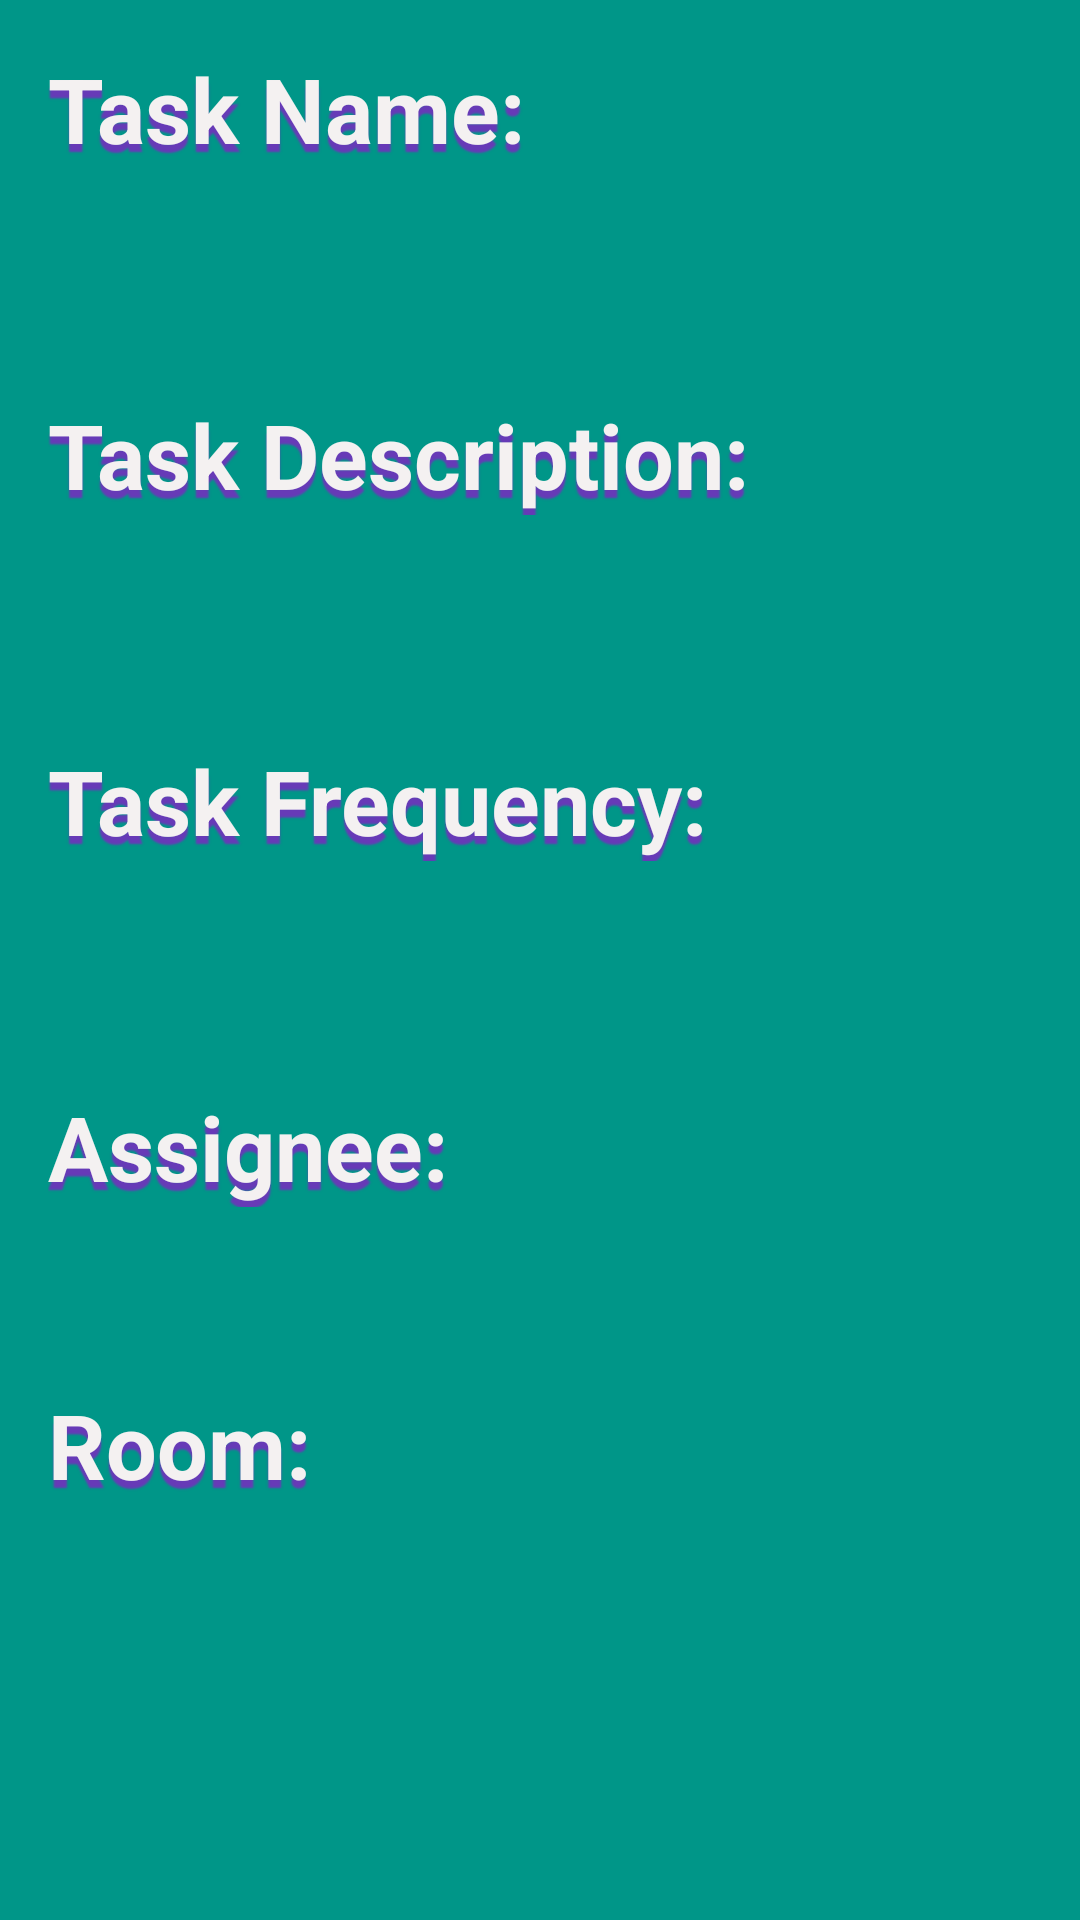

Here is an Android app screen rendered from its layout file. Give the layout XML and the strings, colors and styles it references.
<!-- AndroidManifest.xml: application theme Theme.CS2410FinalProject -->
<!-- res/layout/fragment_task.xml -->
<?xml version="1.0" encoding="utf-8"?>
<androidx.constraintlayout.widget.ConstraintLayout xmlns:android="http://schemas.android.com/apk/res/android"
    xmlns:app="http://schemas.android.com/apk/res-auto"
    xmlns:tools="http://schemas.android.com/tools"
    android:layout_width="match_parent"
    android:layout_height="match_parent"
    android:background="#009688"
    tools:context=".fragments.TaskFragment">

    <LinearLayout
        android:layout_width="match_parent"
        android:layout_height="match_parent"
        android:orientation="vertical">

        <TextView
            android:id="@+id/task_display_name_header"
            android:layout_width="match_parent"
            android:layout_height="wrap_content"
            android:layout_marginStart="16dp"
            android:layout_marginTop="16dp"
            android:layout_marginEnd="16dp"
            android:layout_marginBottom="16dp"
            android:text="Task Name:"
            android:shadowColor="#673AB7"
            android:shadowDx="0"
            android:shadowDy="8"
            android:shadowRadius="1"
            android:textColor="#F4F1F1"
            android:textSize="30sp"
            android:textStyle="bold"
            app:layout_constraintBottom_toTopOf="parent"
            app:layout_constraintEnd_toEndOf="parent"
            app:layout_constraintStart_toStartOf="parent"
            app:layout_constraintTop_toTopOf="parent" />

        <TextView
            android:id="@+id/task_display_name"
            android:layout_width="match_parent"
            android:layout_height="wrap_content"
            android:layout_marginStart="16dp"
            android:layout_marginTop="8dp"
            android:layout_marginEnd="16dp"
            android:layout_marginBottom="16dp"
            android:textFontWeight="20"
            android:textSize="20sp"
            android:textColor="@color/white"
            app:layout_constraintBottom_toTopOf="parent"
            app:layout_constraintEnd_toEndOf="parent"
            app:layout_constraintStart_toStartOf="parent"
            app:layout_constraintTop_toBottomOf="@id/task_display_name_header" />

        <TextView
            android:id="@+id/task_display_desccription_header"
            android:layout_width="match_parent"
            android:layout_height="wrap_content"
            android:layout_marginStart="16dp"
            android:layout_marginTop="8dp"
            android:layout_marginEnd="16dp"
            android:layout_marginBottom="16dp"
            android:text="Task Description:"
            android:shadowColor="#673AB7"
            android:shadowDx="0"
            android:shadowDy="8"
            android:shadowRadius="1"
            android:textColor="#F4F1F1"
            android:textStyle="bold"
            android:textSize="30sp"
            app:layout_constraintBottom_toTopOf="parent"
            app:layout_constraintEnd_toEndOf="parent"
            app:layout_constraintStart_toStartOf="parent"
            app:layout_constraintTop_toBottomOf="@+id/task_display_name" />

        <TextView
            android:id="@+id/task_display_description"
            android:layout_width="match_parent"
            android:layout_height="wrap_content"
            android:layout_marginStart="16dp"
            android:layout_marginTop="8dp"
            android:layout_marginEnd="16dp"
            android:layout_marginBottom="16dp"
            android:textSize="20sp"
            android:textColor="@color/white"
            app:layout_constraintTop_toBottomOf="@+id/task_display_desccription_header"
            app:layout_constraintEnd_toEndOf="parent"
            app:layout_constraintStart_toStartOf="parent"
            app:layout_constraintBottom_toBottomOf="parent"/>

        <TextView
            android:id="@+id/task_display_freq_header"
            android:layout_width="match_parent"
            android:layout_height="wrap_content"
            android:layout_marginStart="16dp"
            android:layout_marginTop="8dp"
            android:layout_marginEnd="16dp"
            android:layout_marginBottom="16dp"
            android:text="Task Frequency:"
            android:textSize="30sp"
            android:shadowColor="#673AB7"
            android:shadowDx="0"
            android:shadowDy="8"
            android:shadowRadius="1"
            android:textColor="#F4F1F1"
            app:layout_constraintBottom_toTopOf="parent"
            android:textStyle="bold"
            app:layout_constraintEnd_toEndOf="parent"
            app:layout_constraintStart_toStartOf="parent"
            app:layout_constraintTop_toBottomOf="@+id/task_display_description" />
        <TextView
            android:id="@+id/task_display_frequency"
            android:layout_width="match_parent"
            android:layout_height="wrap_content"
            android:layout_marginStart="16dp"
            android:layout_marginTop="8dp"
            android:layout_marginEnd="16dp"
            android:layout_marginBottom="16dp"
            android:textSize="20sp"
            android:textColor="@color/white"
            app:layout_constraintTop_toBottomOf="@+id/task_display_freq_header"
            app:layout_constraintEnd_toEndOf="parent"
            app:layout_constraintStart_toStartOf="parent"
            app:layout_constraintBottom_toBottomOf="parent"/>

        <TextView
            android:id="@+id/task_display_user_header"
            android:layout_width="match_parent"
            android:layout_height="wrap_content"
            android:textStyle="bold"
            android:layout_marginStart="16dp"
            android:layout_marginTop="8dp"
            android:layout_marginEnd="16dp"
            android:layout_marginBottom="8dp"
            android:text="Assignee:"
            android:shadowColor="#673AB7"
            android:shadowDx="0"
            android:shadowDy="8"
            android:shadowRadius="1"
            android:textColor="#F4F1F1"
            android:textSize="30sp"
            app:layout_constraintBottom_toTopOf="parent"
            app:layout_constraintEnd_toEndOf="parent"
            app:layout_constraintStart_toStartOf="parent"
            app:layout_constraintTop_toBottomOf="@+id/task_display_frequency" />
        <TextView
            android:id="@+id/task_display_user"
            android:layout_width="match_parent"
            android:layout_height="wrap_content"
            android:layout_marginStart="16dp"
            android:layout_marginTop="8dp"
            android:layout_marginEnd="16dp"
            android:layout_marginBottom="8dp"
            android:textSize="20sp"
            android:textColor="@color/white"
            app:layout_constraintTop_toBottomOf="@+id/task_display_freq_header"
            app:layout_constraintEnd_toEndOf="parent"
            app:layout_constraintStart_toStartOf="parent"
            app:layout_constraintBottom_toBottomOf="parent"/>

        <TextView
            android:id="@+id/task_display_room_header"
            android:layout_width="match_parent"
            android:layout_height="wrap_content"
            android:layout_marginStart="16dp"
            android:layout_marginTop="8dp"
            android:layout_marginEnd="16dp"
            android:layout_marginBottom="8dp"
            android:text="Room:"
            android:textSize="30sp"
            android:shadowColor="#673AB7"
            android:shadowDx="0"
            android:shadowDy="8"
            android:shadowRadius="1"
            android:textColor="#F4F1F1"
            app:layout_constraintBottom_toTopOf="parent"
            app:layout_constraintEnd_toEndOf="parent"
            android:textStyle="bold"
            app:layout_constraintStart_toStartOf="parent"
            app:layout_constraintTop_toBottomOf="@+id/task_display_user" />
        <TextView
            android:id="@+id/task_display_room"
            android:layout_width="match_parent"
            android:layout_height="wrap_content"
            android:layout_marginStart="16dp"
            android:layout_marginTop="8dp"
            android:layout_marginEnd="16dp"
            android:layout_marginBottom="8dp"
            android:textSize="20sp"
            android:textColor="@color/white"
            app:layout_constraintTop_toBottomOf="@+id/task_display_room_header"
            app:layout_constraintEnd_toEndOf="parent"
            app:layout_constraintStart_toStartOf="parent"
            app:layout_constraintBottom_toBottomOf="parent"/>



    </LinearLayout>

</androidx.constraintlayout.widget.ConstraintLayout>
<!-- resources referenced by this layout -->
<resources>
  <style name="Theme.CS2410FinalProject" parent="Theme.MaterialComponents.DayNight.NoActionBar">
          
          <item name="colorPrimary">@color/purple_500</item>
          <item name="colorPrimaryVariant">@color/purple_700</item>
          <item name="colorOnPrimary">@color/white</item>
          
          <item name="colorSecondary">@color/teal_200</item>
          <item name="colorSecondaryVariant">@color/teal_700</item>
          <item name="colorOnSecondary">@color/black</item>
          
          <item name="android:statusBarColor" tools:targetApi="l">?attr/colorPrimaryVariant</item>
          
      </style>
  <!-- not gathered from this repository: default colours our renderer supplied (Android Studio template values) -->
  <color name="purple_500">#FF6200EE</color>
  <color name="purple_700">#FF3700B3</color>
  <color name="teal_200">#FF03DAC5</color>
  <color name="teal_700">#FF018786</color>
  <color name="black">#FF000000</color>
  <color name="white">#FFFFFFFF</color>
</resources>
